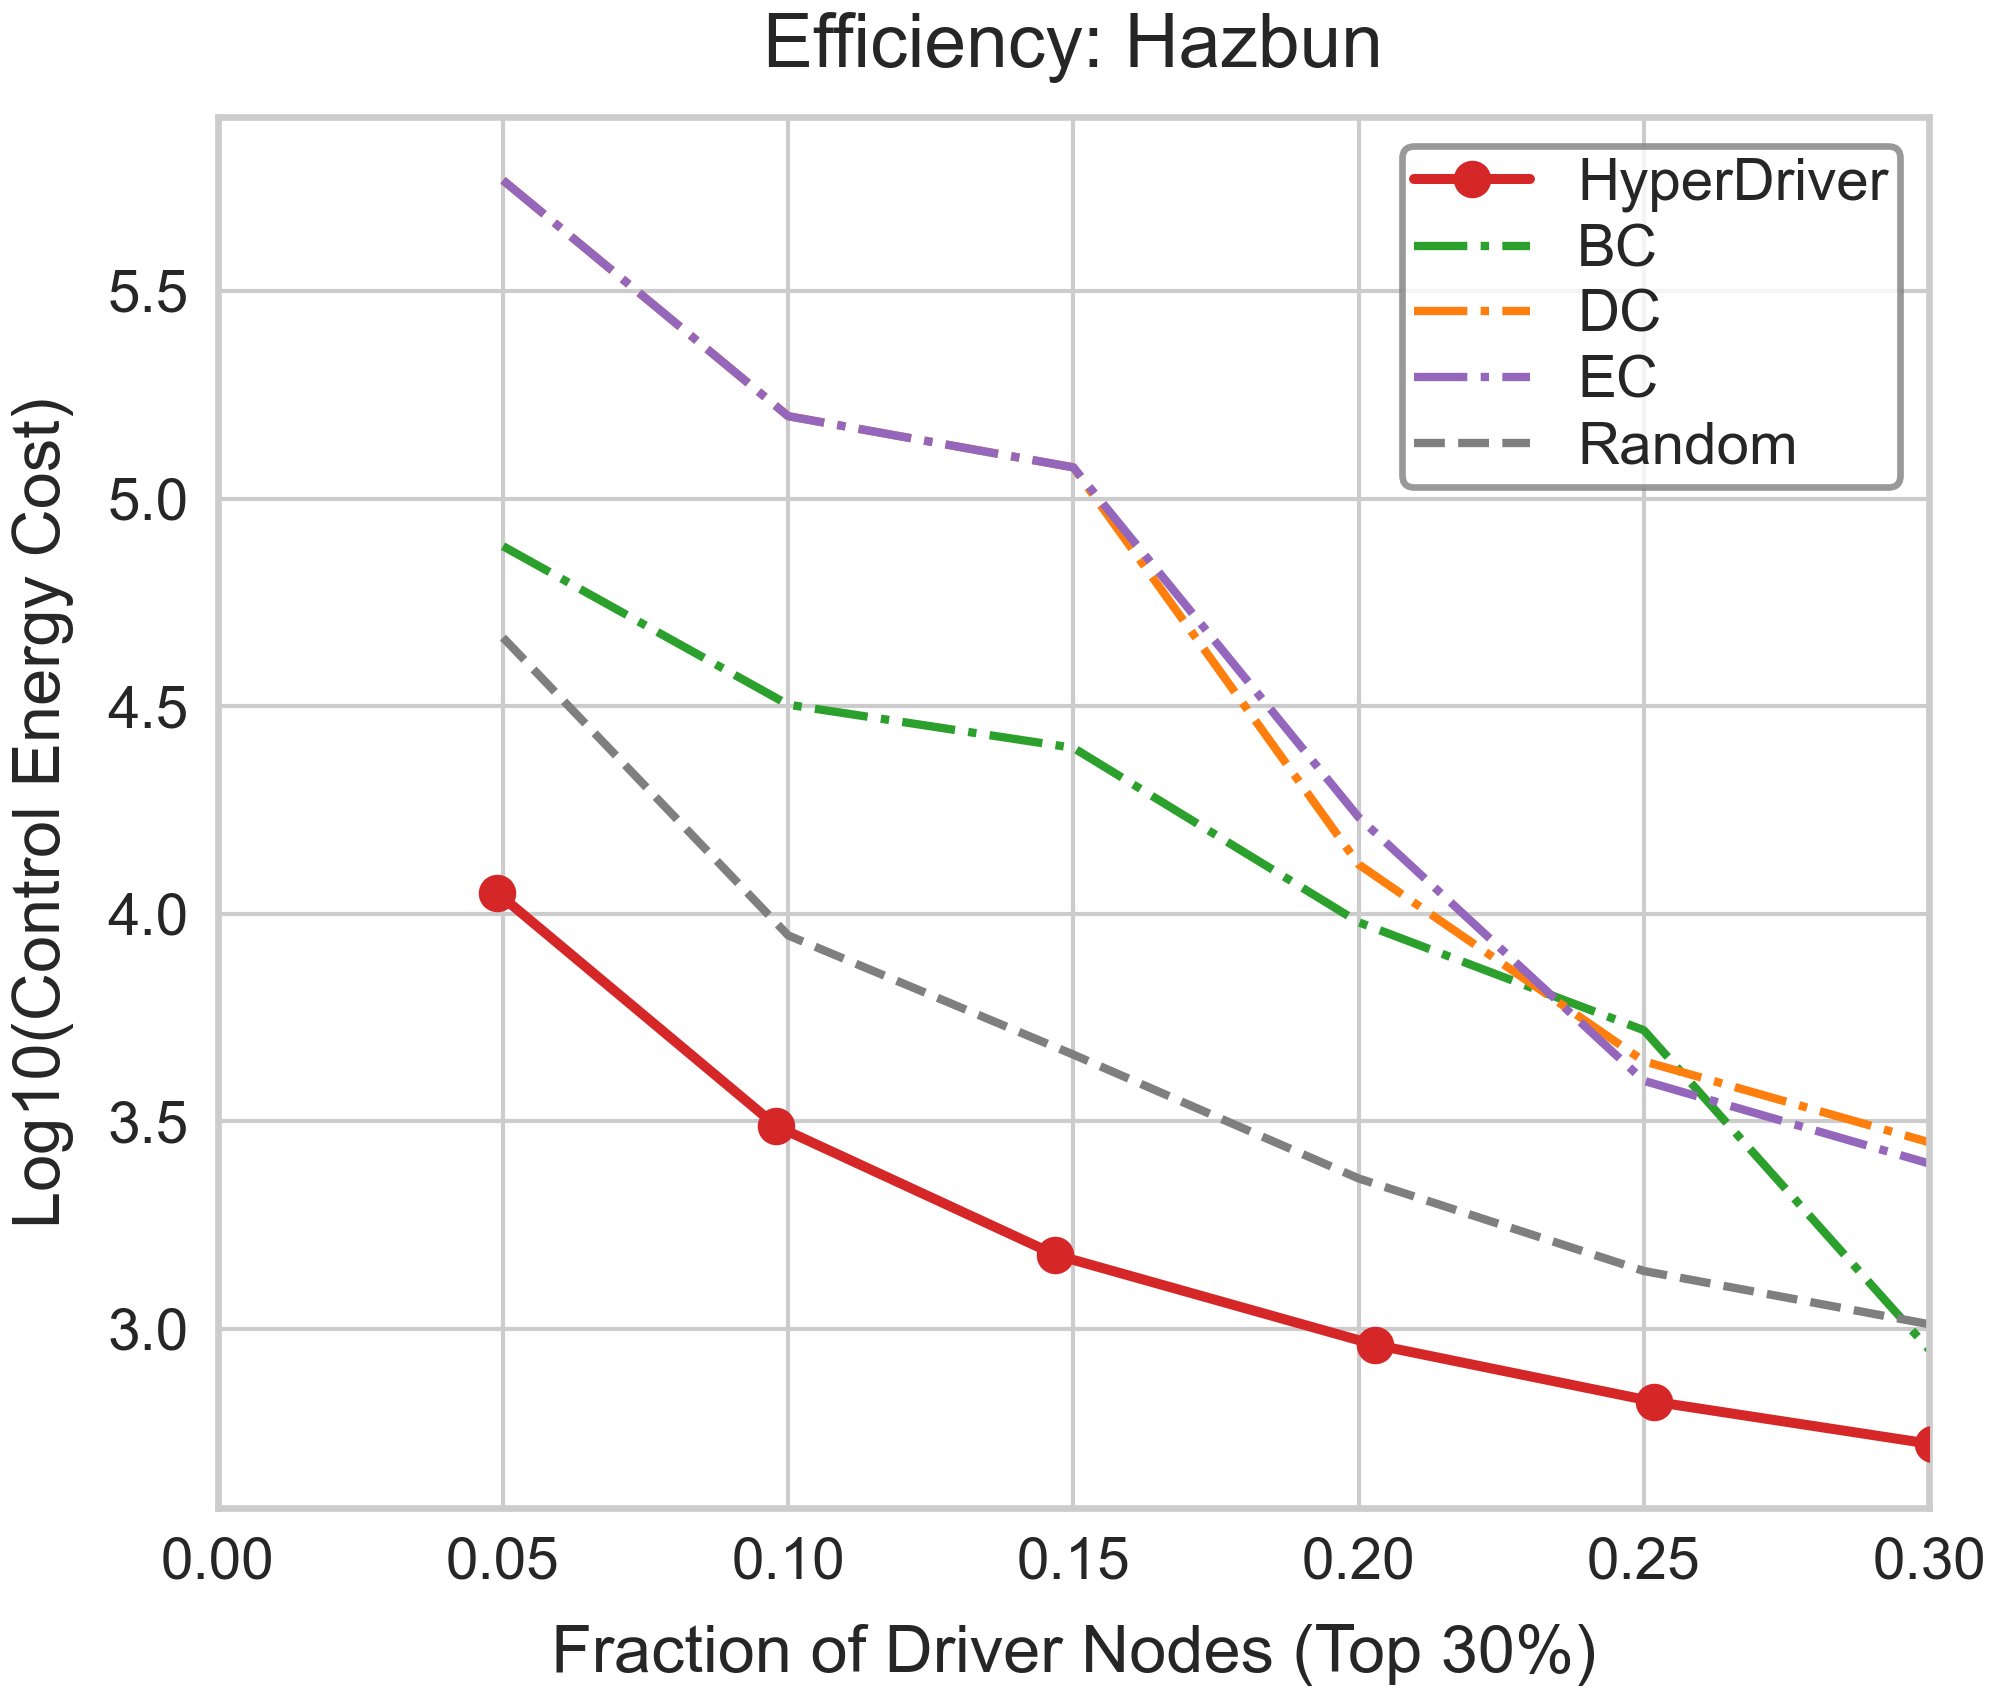

The file beside this chart, header and first rows:
Fraction, Log10_Energy, Strategy
0.05, 4.665, Random
0.1, 3.948, Random
0.15, 3.661, Random
0.2, 3.362, Random
0.25, 3.139, Random
0.3, 3.011, Random
0.05, 5.767, DC
0.1, 5.198, DC
0.15, 5.075, DC
0.2, 4.119, DC
0.25, 3.645, DC
0.3, 3.45, DC
0.05, 4.885, BC
0.1, 4.504, BC
0.15, 4.399, BC
0.2, 3.979, BC
0.25, 3.719, BC
0.3, 2.95, BC
0.05, 5.767, EC
0.1, 5.198, EC
0.15, 5.075, EC
0.2, 4.232, EC
0.25, 3.597, EC
0.3, 3.398, EC
0.04895, 4.051, HyperDriver
0.0979, 3.489, HyperDriver
0.1469, 3.178, HyperDriver
0.2028, 2.962, HyperDriver
0.2517, 2.825, HyperDriver
0.3007, 2.722, HyperDriver
